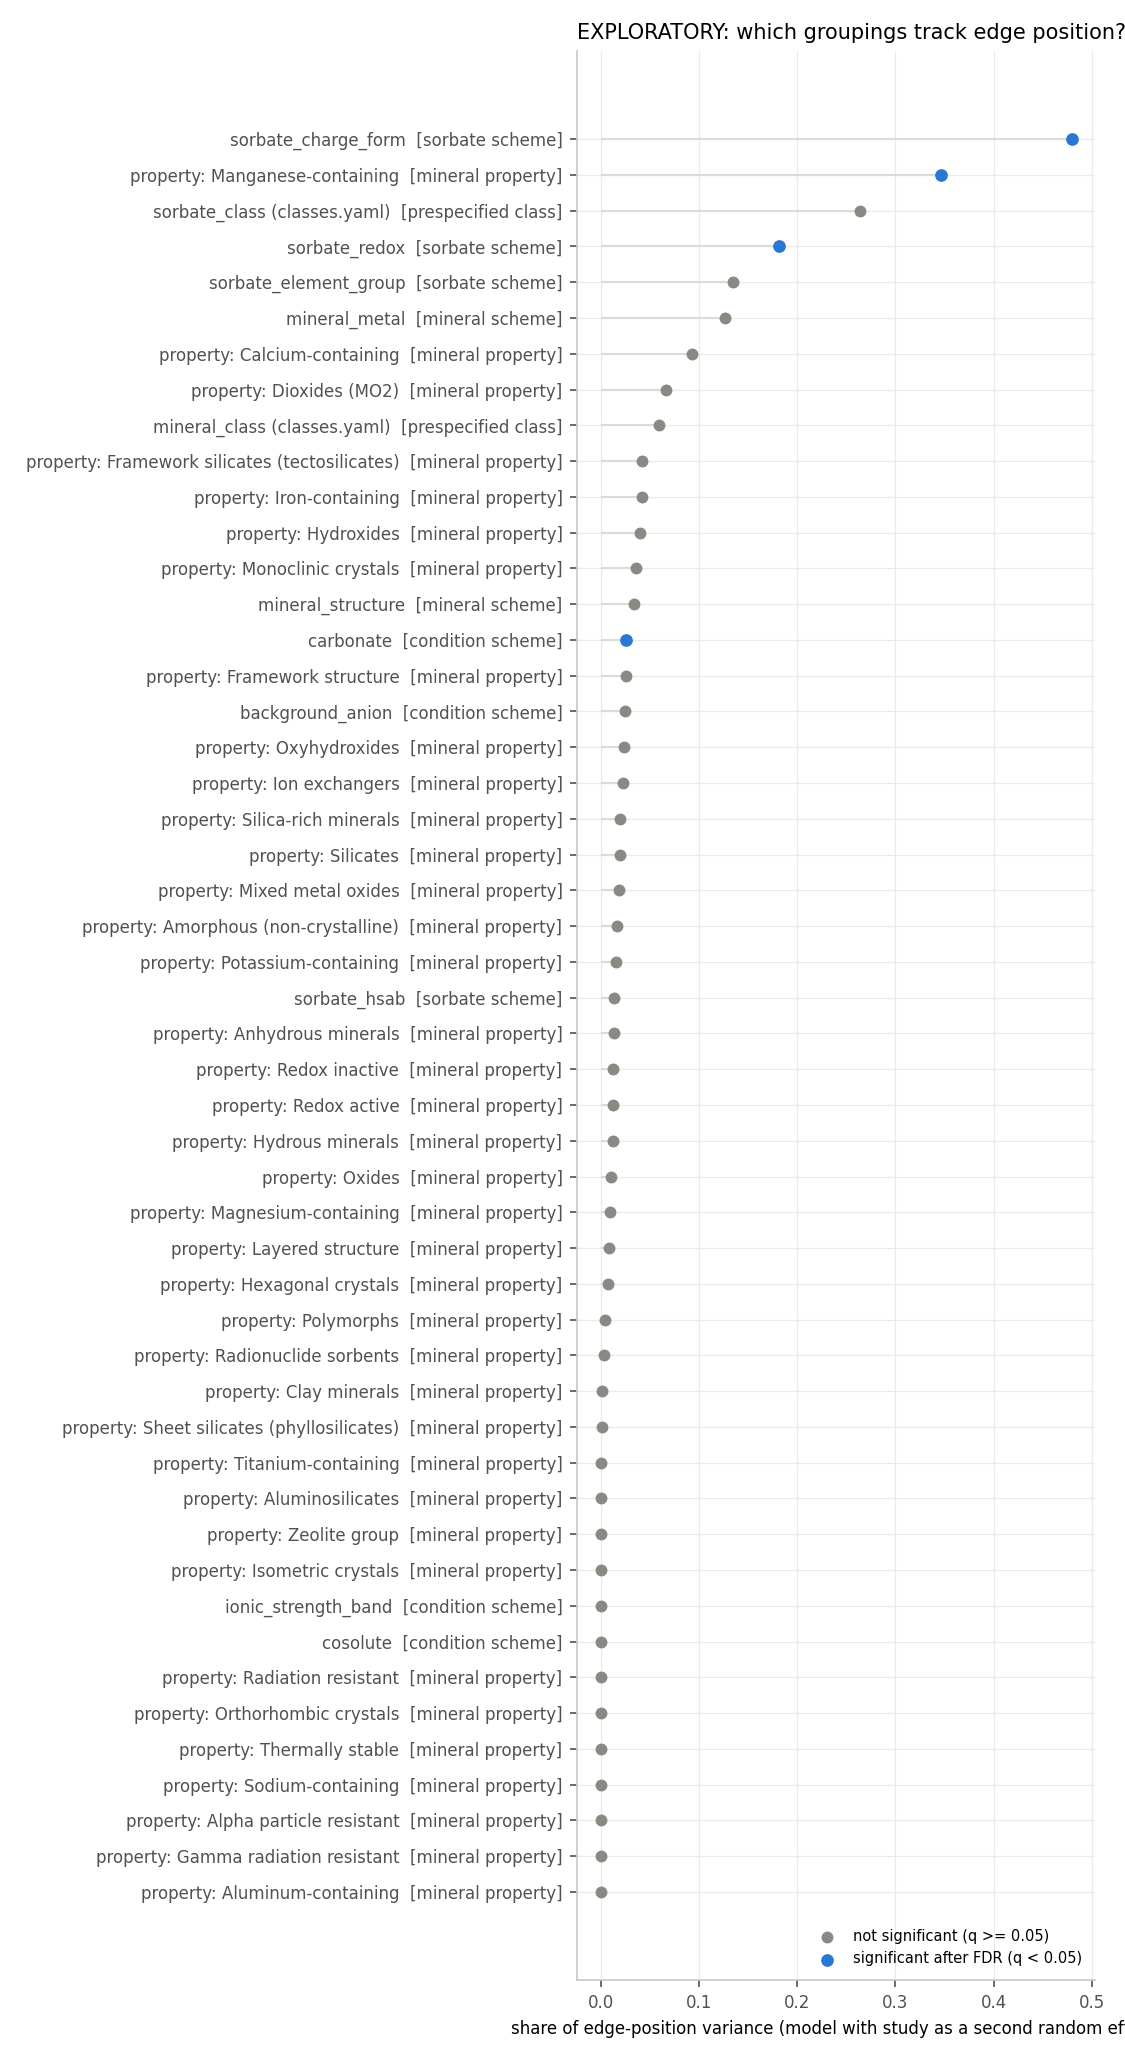

Values plotted in this chart, from the file beside it:
grouping, kind, parameter, n_curves, n_groups, groups, group_share, reference_share, between_group_R2, p_value, curves_shufflable, q_value, significant_fdr
sorbate_charge_form, sorbate_scheme, edge_pH, 569, 8, actinyl (245); oxyanion (104); cation_2p…, 0.4798, 0.2882, 0.1919, 0.0004998, 162, 0.005664, True
sorbate_charge_form, sorbate_scheme, log_width, 569, 8, actinyl (245); oxyanion (104); cation_2p…, 0.206, 0.2879, 0.275, 0.0004998, 162, 0.005664, True
sorbate_charge_form, sorbate_scheme, height, 569, 8, actinyl (245); oxyanion (104); cation_2p…, 0.7342, 0.1749, 0.7392, 0.0004998, 162, 0.005664, True
sorbate_element_group, sorbate_scheme, height, 575, 10, actinide (300); chalcogen (91); transiti…, 0.6865, 0.2005, 0.7178, 0.0004998, 156, 0.005664, True
sorbate_redox, sorbate_scheme, edge_pH, 533, 2, redox_sensitive (349); redox_stable (184…, 0.1819, 0.4606, 0.05793, 0.0004998, 121, 0.005664, True
carbonate, condition_scheme, height, 576, 2, carbonate_present (366); no_carbonate (2…, 0.2152, 0.668, 0.02778, 0.0004998, 46, 0.005664, True
sorbate_element_group, sorbate_scheme, log_width, 575, 10, actinide (300); chalcogen (91); transiti…, 0.1818, 0.2944, 0.2625, 0.0009995, 156, 0.009709, True
ionic_strength_band, condition_scheme, log_width, 576, 3, high_above_0.1M (352); medium_0.01_to_0.…, 0.01951, 0.4692, 0.02928, 0.004498, 281, 0.03776, True
property: Manganese-containing, mineral_property, edge_pH, 477, 2, F (450); T (27), 0.3461, 0.3535, 0.07932, 0.004998, 25, 0.03776, True
carbonate, condition_scheme, edge_pH, 576, 2, carbonate_present (366); no_carbonate (2…, 0.02589, 0.5408, 0.005677, 0.006497, 46, 0.04418, True
sorbate_element_group, sorbate_scheme, edge_pH, 575, 10, actinide (300); chalcogen (91); transiti…, 0.1345, 0.4424, 0.108, 0.008496, 156, 0.05252, False
sorbate_hsab, sorbate_scheme, height, 420, 3, hard (358); borderline (53); soft (9), 0.07711, 0.5851, 0.08012, 0.01799, 76, 0.1019, False
mineral_metal, mineral_scheme, edge_pH, 477, 6, iron (239); silicate (160); aluminum (37…, 0.1269, 0.4636, 0.1199, 0.02299, 132, 0.1202, False
property: Framework silicates (tectosili…, mineral_property, edge_pH, 477, 2, F (454); T (23), 0.0423, 0.5355, 0.002777, 0.02749, 94, 0.1335, False
property: Framework structure, mineral_property, edge_pH, 477, 2, F (453); T (24), 0.02555, 0.5444, 0.001663, 0.03798, 97, 0.1637, False
property: Mixed metal oxides, mineral_property, edge_pH, 471, 2, F (349); T (122), 0.01823, 0.555, 0.01854, 0.04348, 119, 0.1637, False
carbonate, condition_scheme, log_width, 576, 2, carbonate_present (366); no_carbonate (2…, 1.9788139116114803e-07, 0.4763, 0.0002502, 0.04698, 46, 0.1637, False
property: Hydrous minerals, mineral_property, edge_pH, 468, 2, T (405); F (63), 0.01252, 0.5244, 0.013, 0.04998, 106, 0.1637, False
property: Anhydrous minerals, mineral_property, edge_pH, 456, 2, F (393); T (63), 0.01355, 0.5301, 0.01554, 0.04998, 106, 0.1637, False
property: Hydroxides, mineral_property, edge_pH, 378, 2, T (291); F (87), 0.04005, 0.4935, 0.02437, 0.05147, 95, 0.1637, False
property: Amorphous (non-crystalline), mineral_property, edge_pH, 460, 2, F (354); T (106), 0.01716, 0.5869, 0.02708, 0.05297, 101, 0.1637, False
property: Polymorphs, mineral_property, edge_pH, 477, 2, T (254); F (223), 0.004369, 0.5553, 0.0162, 0.05297, 169, 0.1637, False
mineral_structure, mineral_scheme, edge_pH, 477, 6, oxyhydroxide (234); clay (133); oxide (6…, 0.03371, 0.5293, 0.07017, 0.05947, 146, 0.1756, False
property: Dioxides (MO2), mineral_property, edge_pH, 452, 2, F (414); T (38), 0.06666, 0.5093, 0.0389, 0.06197, 104, 0.1756, False
property: Iron-containing, mineral_property, edge_pH, 399, 2, T (246); F (153), 0.04228, 0.4998, 0.05429, 0.07896, 113, 0.2148, False
sorbate_redox, sorbate_scheme, log_width, 533, 2, redox_sensitive (349); redox_stable (184…, 0.03767, 0.4495, 0.02618, 0.08346, 121, 0.2183, False
mineral_metal, mineral_scheme, height, 477, 6, iron (239); silicate (160); aluminum (37…, 0.01915, 0.8128, 0.114, 0.09795, 132, 0.2467, False
property: Ion exchangers, mineral_property, edge_pH, 477, 2, F (312); T (165), 0.02265, 0.5369, 0.0128, 0.1299, 112, 0.3156, False
property: Monoclinic crystals, mineral_property, edge_pH, 477, 2, F (338); T (139), 0.03577, 0.5311, 0.02145, 0.1494, 60, 0.3398, False
sorbate_hsab, sorbate_scheme, edge_pH, 420, 3, hard (358); borderline (53); soft (9), 0.01363, 0.5396, 0.02799, 0.1499, 76, 0.3398, False
property: Thermally stable, mineral_property, edge_pH, 477, 2, F (407); T (70), 6.645538375057928e-08, 0.557, 0.007681, 0.1579, 122, 0.3464, False
property: Oxyhydroxides, mineral_property, edge_pH, 452, 2, T (234); F (218), 0.02338, 0.5303, 0.01723, 0.2119, 99, 0.4503, False
property: Orthorhombic crystals, mineral_property, edge_pH, 477, 2, F (338); T (139), 1.72332859724811e-07, 0.5569, 0.001657, 0.2249, 72, 0.4634, False
property: Magnesium-containing, mineral_property, edge_pH, 463, 2, F (375); T (88), 0.009474, 0.5458, 0.002213, 0.2324, 46, 0.4648, False
cosolute, condition_scheme, log_width, 576, 2, no_cosolute (475); cosolute_present (101…, 1.0991741242869072e-06, 0.4762, 0.005679, 0.2759, 126, 0.536, False
sorbate_redox, sorbate_scheme, height, 533, 2, redox_sensitive (349); redox_stable (184…, 0.01165, 0.8311, 0.2025, 0.3368, 121, 0.6362, False
mineral_structure, mineral_scheme, height, 477, 6, oxyhydroxide (234); clay (133); oxide (6…, 0.01295, 0.8184, 0.1155, 0.3808, 146, 0.6701, False
property: Redox active, mineral_property, edge_pH, 477, 2, T (273); F (204), 0.01285, 0.5431, 0.009692, 0.3843, 100, 0.6701, False
property: Redox inactive, mineral_property, edge_pH, 477, 2, F (273); T (204), 0.01285, 0.5431, 0.009692, 0.3843, 100, 0.6701, False
property: Aluminosilicates, mineral_property, edge_pH, 477, 2, F (342); T (135), 0.0003312, 0.5566, 0.0002182, 0.4273, 87, 0.7145, False
property: Hexagonal crystals, mineral_property, edge_pH, 477, 2, F (449); T (28), 0.007389, 0.5545, 0.0005349, 0.4308, 99, 0.7145, False
background_anion, condition_scheme, log_width, 576, 4, nitrate (271); perchlorate (189); chlori…, 0.0, 0.4762, 0.02793, 0.4768, 33, 0.7351, False
property: Clay minerals, mineral_property, edge_pH, 477, 2, F (344); T (133), 0.001026, 0.5559, 0.0002018, 0.4858, 90, 0.7351, False
property: Sheet silicates (phyllosilicat…, mineral_property, edge_pH, 477, 2, F (344); T (133), 0.001026, 0.5559, 0.0002018, 0.4858, 90, 0.7351, False
property: Alpha particle resistant, mineral_property, edge_pH, 477, 2, T (325); F (152), 1.3299033506630957e-08, 0.557, 8.907636138884944e-05, 0.4973, 101, 0.7351, False
property: Gamma radiation resistant, mineral_property, edge_pH, 477, 2, T (325); F (152), 1.3299033506630957e-08, 0.557, 8.907636138884944e-05, 0.4973, 101, 0.7351, False
ionic_strength_band, condition_scheme, edge_pH, 576, 3, high_above_0.1M (352); medium_0.01_to_0.…, 6.2677326448958e-07, 0.5528, 0.02965, 0.5272, 281, 0.7628, False
property: Radiation resistant, mineral_property, edge_pH, 477, 2, F (309); T (168), 4.215277221756987e-07, 0.557, 0.004024, 0.5712, 114, 0.8091, False
property: Layered structure, mineral_property, edge_pH, 467, 2, F (296); T (171), 0.008965, 0.5461, 0.0145, 0.5927, 113, 0.8091, False
property: Titanium-containing, mineral_property, edge_pH, 477, 2, F (468); T (9), 0.0007635, 0.5564, 0.02448, 0.6052, 6, 0.8091, False
property: Isometric crystals, mineral_property, edge_pH, 477, 2, F (464); T (13), 7.286459934625397e-07, 0.5571, 0.001007, 0.6117, 15, 0.8091, False
background_anion, condition_scheme, height, 576, 4, nitrate (271); perchlorate (189); chlori…, 0.05436, 0.7853, 0.1197, 0.6187, 33, 0.8091, False
property: Silicates, mineral_property, edge_pH, 477, 2, F (317); T (160), 0.02004, 0.544, 5.150659299697437e-05, 0.6812, 94, 0.8578, False
property: Silica-rich minerals, mineral_property, edge_pH, 477, 2, F (317); T (160), 0.02004, 0.544, 5.150659299697437e-05, 0.6812, 94, 0.8578, False
ionic_strength_band, condition_scheme, height, 576, 3, high_above_0.1M (352); medium_0.01_to_0.…, 2.496508260840404e-09, 0.839, 0.01668, 0.7821, 281, 0.967, False
mineral_structure, mineral_scheme, log_width, 477, 6, oxyhydroxide (234); clay (133); oxide (6…, 0.01655, 0.4692, 0.04734, 0.7981, 146, 0.9691, False
property: Oxides, mineral_property, edge_pH, 477, 2, T (299); F (178), 0.01059, 0.55, 1.215763928054104e-05, 0.8436, 97, 1.0, False
property: Aluminum-containing, mineral_property, edge_pH, 477, 2, F (305); T (172), 1.2712662937334315e-10, 0.557, 2.1901279733536847e-05, 0.8821, 121, 1.0, False
background_anion, condition_scheme, edge_pH, 576, 4, nitrate (271); perchlorate (189); chlori…, 0.02519, 0.5367, 0.01827, 0.934, 33, 1.0, False
property: Potassium-containing, mineral_property, edge_pH, 411, 2, F (392); T (19), 0.01581, 0.5367, 1.6465405939979386e-06, 0.943, 12, 1.0, False
... 14 more rows
